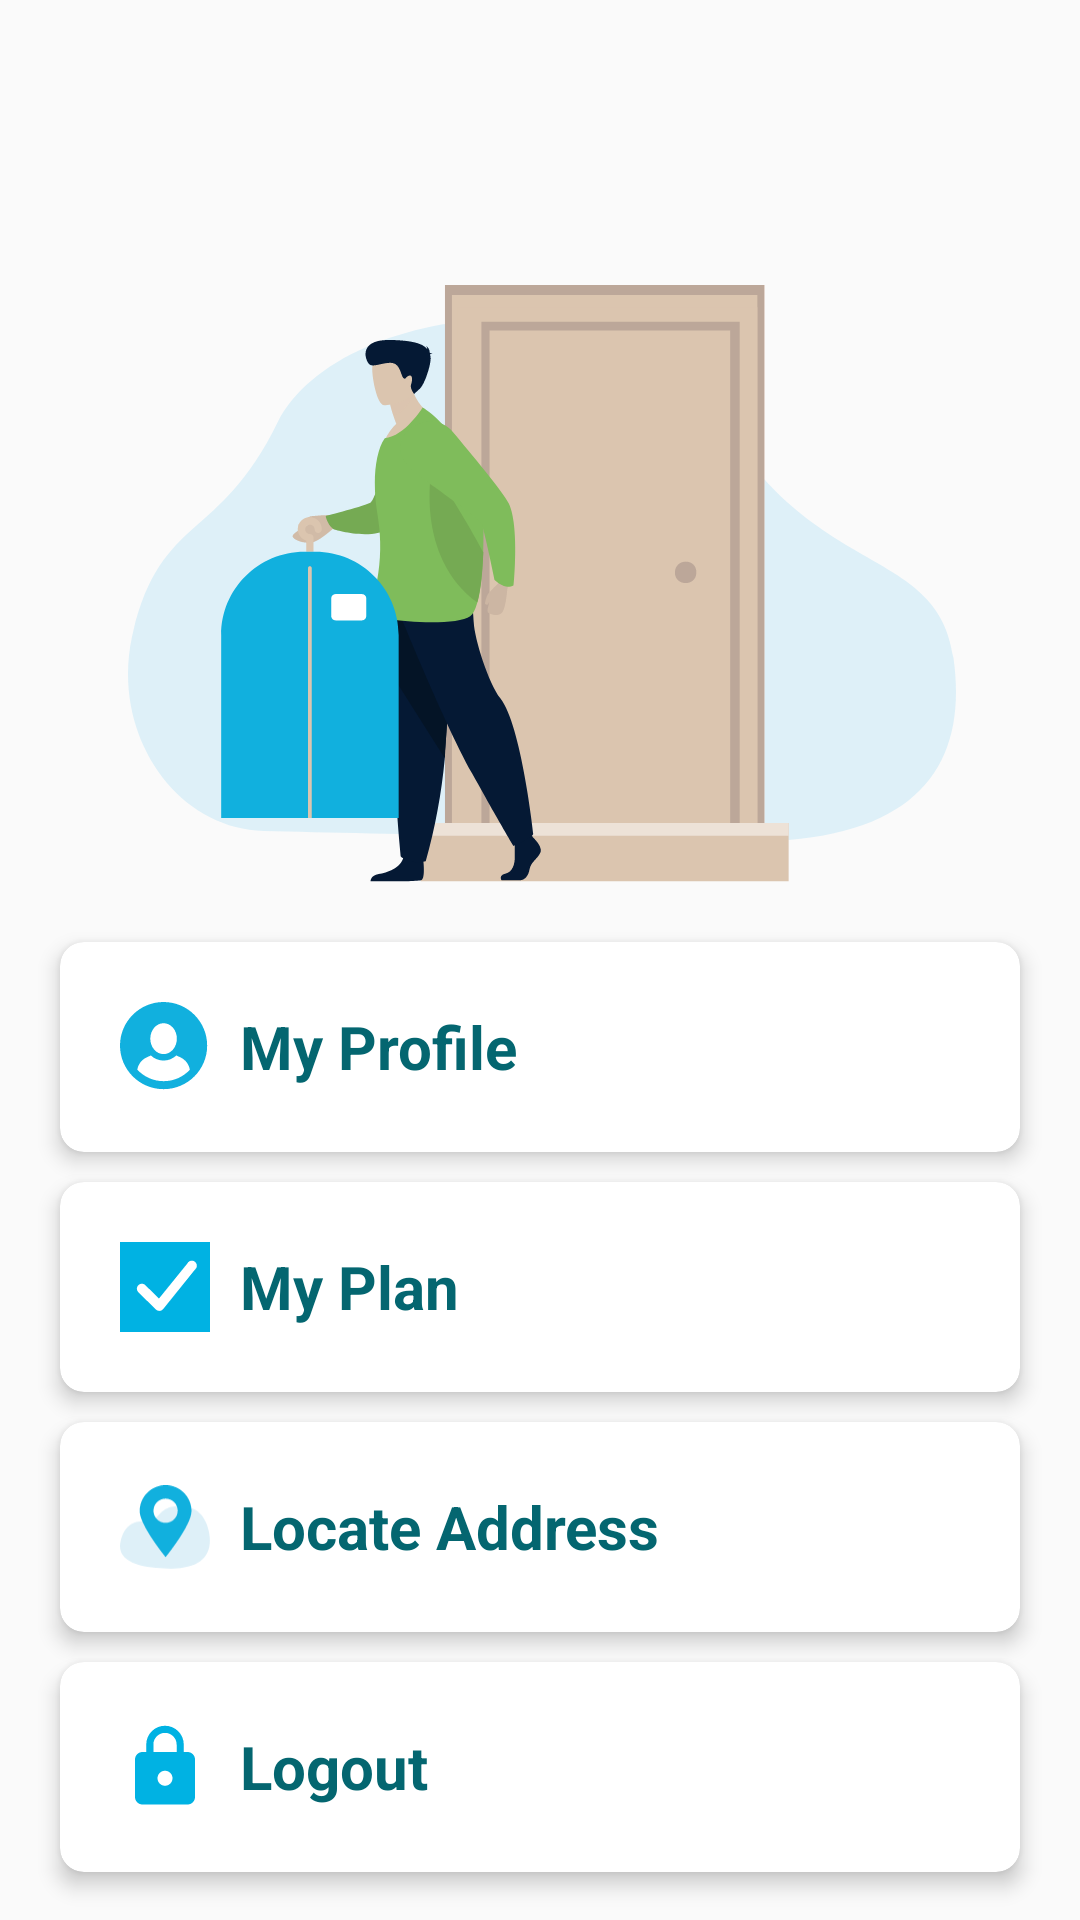

Here is an Android app screen rendered from its layout file. Give the layout XML and the strings, colors and styles it references.
<!-- AndroidManifest.xml: application theme Theme.AppCompat.Light.NoActionBar -->
<!-- res/layout/fragment_profile_screen.xml -->
<?xml version="1.0" encoding="utf-8"?>
<FrameLayout xmlns:android="http://schemas.android.com/apk/res/android"
    xmlns:app="http://schemas.android.com/apk/res-auto"
    xmlns:tools="http://schemas.android.com/tools"
    android:layout_width="match_parent"
    android:layout_height="match_parent"
    tools:context=".View.Home.ProfileScreenFragment">

    <androidx.constraintlayout.widget.ConstraintLayout
        android:layout_width="match_parent"
        android:layout_height="match_parent">

        <ImageView
            android:id="@+id/imageView2"
            android:layout_width="wrap_content"
            android:layout_height="wrap_content"
            android:layout_marginTop="95dp"
            android:src="@drawable/profilemain"
            app:layout_constraintEnd_toEndOf="parent"
            app:layout_constraintStart_toStartOf="parent"
            app:layout_constraintTop_toTopOf="parent" />

        <androidx.cardview.widget.CardView
            android:id="@+id/buttonMyProfile"
            android:layout_width="0dp"
            android:layout_height="wrap_content"
            android:layout_marginHorizontal="20dp"
            android:layout_marginTop="20dp"
            app:cardCornerRadius="8dp"
            app:cardElevation="4dp"
            android:focusable="true"
            android:clickable="true"
            app:layout_constraintEnd_toEndOf="parent"
            app:layout_constraintStart_toStartOf="parent"
            app:layout_constraintTop_toBottomOf="@+id/imageView2">

            <LinearLayout
                android:layout_width="match_parent"
                android:layout_height="wrap_content"
                android:orientation="horizontal"
                android:padding="20dp">

                <ImageView
                    android:id="@+id/imageViewMyProfile"
                    android:layout_width="30dp"
                    android:layout_height="30dp"
                    android:layout_marginRight="10dp"
                    android:src="@drawable/account" />

                <TextView
                    android:id="@+id/textViewMyProfile"
                    android:layout_width="wrap_content"
                    android:layout_height="wrap_content"
                    android:layout_gravity="center"
                    android:text="My Profile"
                    android:textColor="@color/colorPrimaryDark"
                    android:textSize="20dp"
                    android:textStyle="bold" />
            </LinearLayout>
        </androidx.cardview.widget.CardView>


        <androidx.cardview.widget.CardView
            android:id="@+id/buttonMyPlan"
            android:layout_width="0dp"
            android:layout_height="wrap_content"
            android:layout_marginHorizontal="20dp"
            android:layout_marginTop="10dp"
            app:cardCornerRadius="8dp"
            app:cardElevation="4dp"
            app:layout_constraintEnd_toEndOf="parent"
            app:layout_constraintStart_toStartOf="parent"
            app:layout_constraintTop_toBottomOf="@+id/buttonMyProfile">

            <LinearLayout
                android:layout_width="match_parent"
                android:layout_height="wrap_content"
                android:orientation="horizontal"
                android:padding="20dp">

                <ImageView
                    android:id="@+id/imageViewMyPlan"
                    android:layout_width="30dp"
                    android:layout_height="30dp"
                    android:layout_marginRight="10dp"
                    android:src="@drawable/my_plan" />

                <TextView
                    android:id="@+id/textViewMyPlan"
                    android:layout_width="wrap_content"
                    android:layout_height="wrap_content"
                    android:layout_gravity="center"
                    android:text="My Plan"
                    android:textColor="@color/colorPrimaryDark"
                    android:textSize="20dp"
                    android:textStyle="bold" />
            </LinearLayout>

        </androidx.cardview.widget.CardView>

        <androidx.cardview.widget.CardView
            android:id="@+id/buttonLocateAddress"
            android:layout_width="match_parent"
            android:layout_height="wrap_content"
            android:layout_marginHorizontal="20dp"
            android:layout_marginTop="10dp"
            app:cardCornerRadius="8dp"
            app:cardElevation="4dp"
            app:layout_constraintEnd_toEndOf="parent"
            app:layout_constraintStart_toStartOf="parent"
            app:layout_constraintTop_toBottomOf="@+id/buttonMyPlan">

            <LinearLayout
                android:layout_width="match_parent"
                android:layout_height="wrap_content"
                android:orientation="horizontal"
                android:padding="20dp"
                tools:layout_editor_absoluteX="0dp"
                tools:layout_editor_absoluteY="554dp">

                <ImageView
                    android:id="@+id/imageViewMyAddress"
                    android:layout_width="30dp"
                    android:layout_height="30dp"
                    android:layout_marginRight="10dp"
                    android:src="@drawable/address" />

                <TextView
                    android:id="@+id/textViewMyAddress"
                    android:layout_width="wrap_content"
                    android:layout_height="wrap_content"
                    android:layout_gravity="center"
                    android:text="Locate Address"
                    android:textColor="@color/colorPrimaryDark"
                    android:textSize="20dp"
                    android:textStyle="bold" />
            </LinearLayout>
        </androidx.cardview.widget.CardView>

        <androidx.cardview.widget.CardView
            android:id="@+id/buttonLogout"
            android:layout_width="match_parent"
            android:layout_height="wrap_content"
            android:layout_marginHorizontal="20dp"
            android:layout_marginTop="10dp"
            android:focusable="true"
            android:clickable="true"
            app:cardCornerRadius="8dp"
            app:cardElevation="4dp"
            app:layout_constraintEnd_toEndOf="parent"
            app:layout_constraintStart_toStartOf="parent"
            app:layout_constraintTop_toBottomOf="@+id/buttonLocateAddress">

            <LinearLayout
                android:layout_width="match_parent"
                android:layout_height="wrap_content"
                android:orientation="horizontal"
                android:padding="20dp"
                tools:layout_editor_absoluteX="16dp"
                tools:layout_editor_absoluteY="585dp">

                <ImageView
                    android:id="@+id/imageViewLogout"
                    android:layout_width="30dp"
                    android:layout_height="30dp"
                    android:layout_marginRight="10dp"
                    android:src="@drawable/logout" />

                <TextView
                    android:id="@+id/textViewLogout"
                    android:layout_width="wrap_content"
                    android:layout_height="wrap_content"
                    android:layout_gravity="center"
                    android:text="Logout"
                    android:textColor="@color/colorPrimaryDark"
                    android:textSize="20dp"
                    android:textStyle="bold" />
            </LinearLayout>

        </androidx.cardview.widget.CardView>
    </androidx.constraintlayout.widget.ConstraintLayout>
</FrameLayout>
<!-- resources referenced by this layout -->
<resources>
  <color name="colorPrimaryDark">#046670</color>
  <!-- drawable account (drawable) -->
  <vector xmlns:android="http://schemas.android.com/apk/res/android"
      android:width="26dp"
      android:height="26dp"
      android:viewportWidth="26"
      android:viewportHeight="26">
    <path
        android:pathData="M12.59,0C5.637,0 0,5.637 0,12.59C0,19.543 5.637,25.18 12.59,25.18C19.543,25.18 25.18,19.543 25.18,12.59C25.169,5.641 19.539,0.011 12.59,0ZM12.59,6.12C14.71,6.12 16.43,8.12 16.43,10.58C16.43,13.04 14.71,15.06 12.59,15.06C10.47,15.06 8.75,13.06 8.75,10.6C8.75,8.14 10.47,6.12 12.59,6.12ZM12.59,22.87C9.703,22.874 6.947,21.662 5,19.53C5.255,17.974 6.273,16.649 7.71,16L8.91,15.44C10.968,17.411 14.212,17.411 16.27,15.44L17.47,16C18.914,16.659 19.929,18.001 20.17,19.57C18.223,21.692 15.469,22.89 12.59,22.87Z"
        android:strokeWidth="1"
        android:fillColor="#11B0DE"
        android:fillType="nonZero"
        android:strokeColor="#00000000"/>
  </vector>
  <!-- drawable address (drawable) -->
  <vector xmlns:android="http://schemas.android.com/apk/res/android"
      android:width="43dp"
      android:height="40dp"
      android:viewportWidth="43"
      android:viewportHeight="40">
    <path
        android:pathData="M24.55,10.36C31.76,8.68 40.38,10.9 42.55,22.5C44.72,34.1 37.92,39.7 24.82,39.83C11.72,39.96 -2.06,37.38 0.26,27C2.58,16.62 9.81,16.9 13.36,17.44C16.91,17.98 18.68,11.72 24.55,10.36Z"
        android:strokeWidth="1"
        android:fillColor="#DEF0F8"
        android:fillType="nonZero"
        android:strokeColor="#00000000"/>
    <path
        android:pathData="M21.78,0C14.943,0 9.4,5.543 9.4,12.38C9.4,19.22 21.78,34.38 21.78,34.38C21.78,34.38 34.16,19.18 34.16,12.38C34.16,5.543 28.617,0 21.78,0ZM21.78,18C18.582,18 15.99,15.408 15.99,12.21C15.99,9.012 18.582,6.42 21.78,6.42C24.978,6.42 27.57,9.012 27.57,12.21C27.573,13.746 26.963,15.221 25.877,16.307C24.791,17.393 23.316,18.003 21.78,18Z"
        android:strokeWidth="1"
        android:fillColor="#11B0DE"
        android:fillType="nonZero"
        android:strokeColor="#00000000"/>
  </vector>
  <!-- drawable logout (drawable) -->
  <vector xmlns:android="http://schemas.android.com/apk/res/android"
      android:width="48dp"
      android:height="48dp"
      android:viewportWidth="48"
      android:viewportHeight="48">
    <path
        android:pathData="M36,16L34,16L34,12C34,6.48 29.52,2 24,2C18.48,2 14,6.48 14,12L14,16L12,16C9.79,16 8,17.79 8,20L8,40C8,42.21 9.79,44 12,44L36,44C38.21,44 40,42.21 40,40L40,20C40,17.79 38.21,16 36,16ZM24,34C21.79,34 20,32.21 20,30C20,27.79 21.79,26 24,26C26.21,26 28,27.79 28,30C28,32.21 26.21,34 24,34ZM30.2,16L17.8,16L17.8,12C17.8,8.58 20.58,5.8 24,5.8C27.42,5.8 30.2,8.58 30.2,12L30.2,16Z"
        android:strokeWidth="1"
        android:fillColor="#00B2E3"
        android:fillType="nonZero"
        android:strokeColor="#00000000"/>
  </vector>
  <!-- drawable my_plan (drawable) -->
  <vector xmlns:android="http://schemas.android.com/apk/res/android"
      android:width="18dp"
      android:height="18dp"
      android:viewportWidth="18"
      android:viewportHeight="18">
    <path
        android:pathData="M0,0h18v18h-18z"
        android:strokeWidth="1"
        android:fillColor="#00B2E3"
        android:fillType="nonZero"
        android:strokeColor="#00000000"/>
    <path
        android:pathData="M7.89,13.78C7.629,13.782 7.378,13.681 7.19,13.5L3.66,10.05C3.272,9.66 3.272,9.03 3.66,8.64C4.05,8.252 4.68,8.252 5.07,8.64L7.8,11.3L13.47,4.3C13.647,3.929 14.033,3.705 14.443,3.734C14.853,3.764 15.203,4.041 15.326,4.433C15.449,4.825 15.32,5.252 15,5.51L8.64,13.41C8.463,13.629 8.201,13.764 7.92,13.78L7.89,13.78Z"
        android:strokeWidth="1"
        android:fillColor="#FFFFFF"
        android:fillType="nonZero"
        android:strokeColor="#00000000"/>
  </vector>
  <!-- drawable profilemain: vector/xml drawable (drawable, 10899 chars, omitted) -->
</resources>
